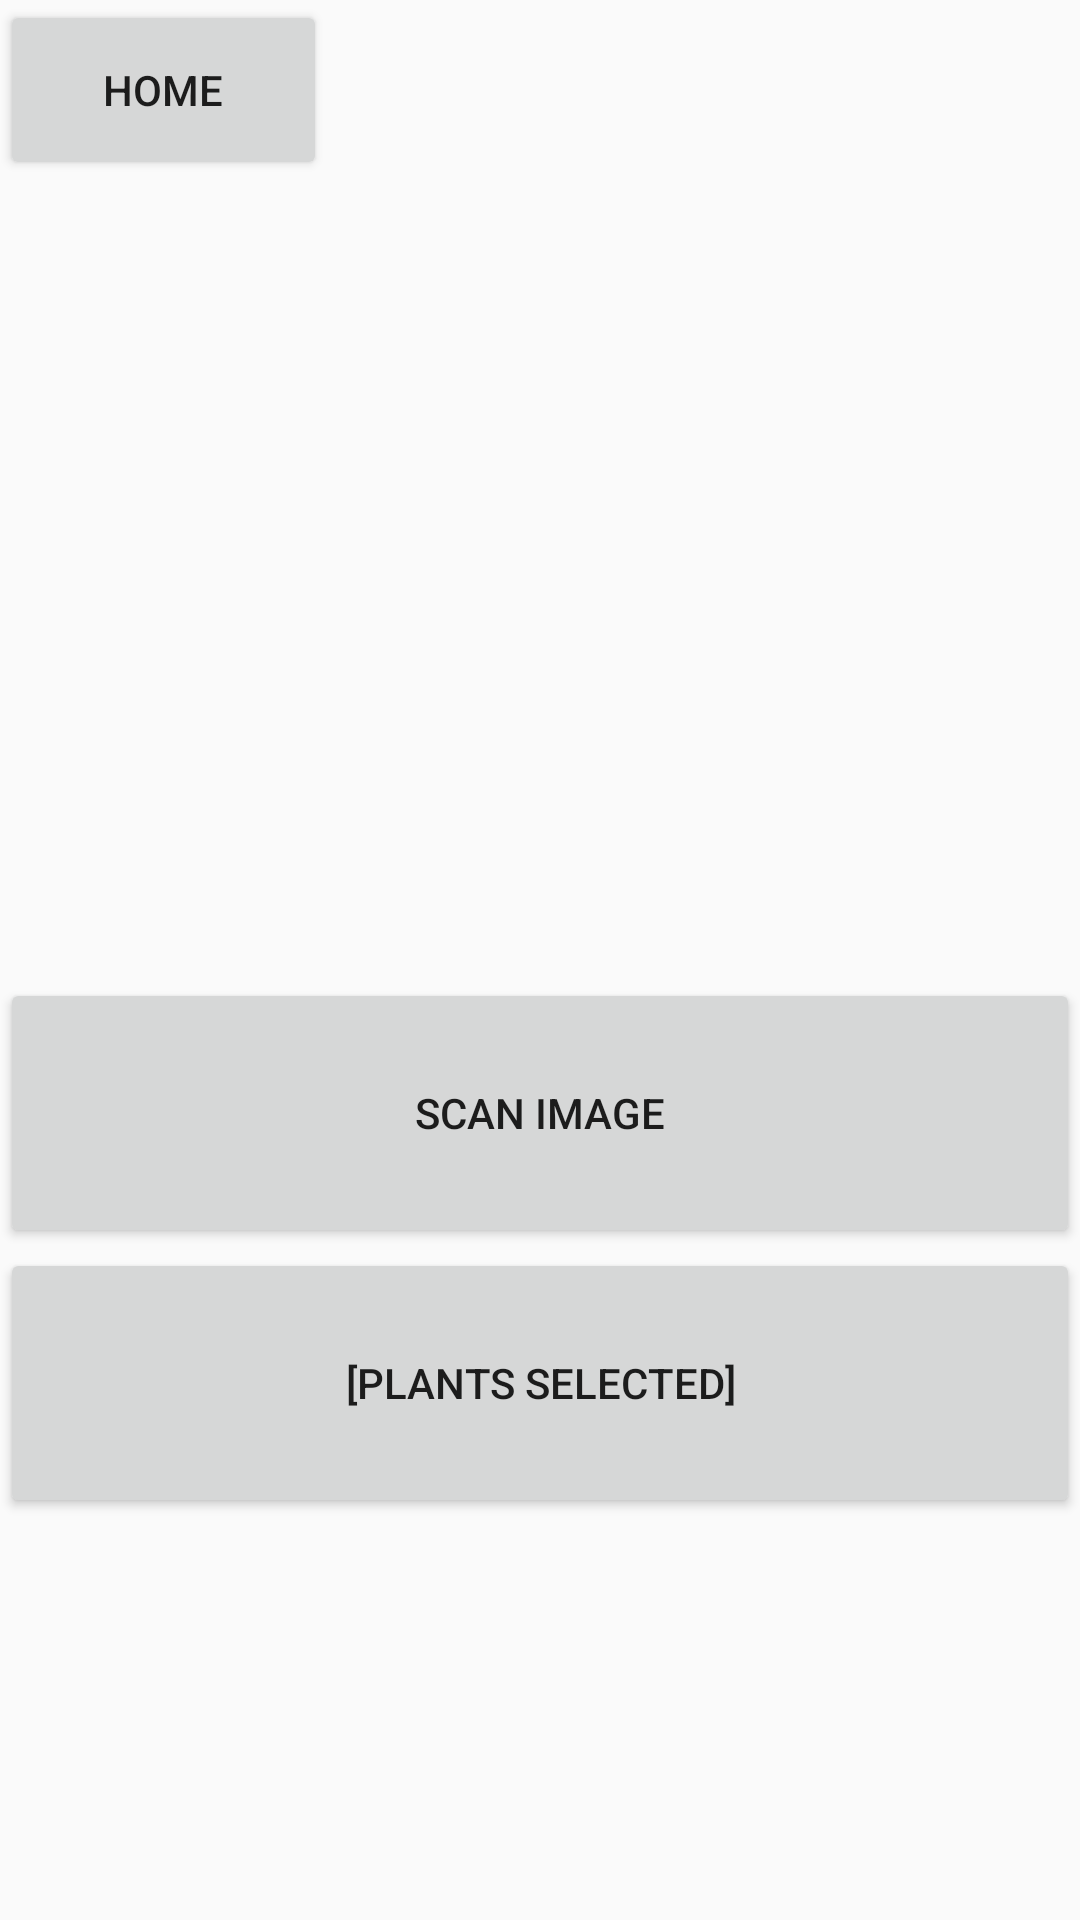

Here is an Android app screen rendered from its layout file. Give the layout XML and the strings, colors and styles it references.
<!-- AndroidManifest.xml: application theme AppTheme -->
<!-- res/layout/activity_scan_menu_plant.xml -->
<?xml version="1.0" encoding="utf-8"?>
<LinearLayout xmlns:android="http://schemas.android.com/apk/res/android"
    android:orientation="vertical" android:layout_width="match_parent"
    android:layout_height="match_parent"
    android:weightSum="1">

    <Button
        android:text="HOME"
        android:layout_width="109dp"
        android:layout_height="60dp"
        android:id="@+id/button2"
        android:onClick="openMain (ScanMenuPlant)" />

    <RelativeLayout
        android:orientation="vertical"
        android:layout_width="fill_parent"
        android:layout_height="266dp">

        <ImageView
            android:layout_width="wrap_content"
            android:layout_height="250dp"
            android:id="@+id/image_view"
            android:layout_gravity="center_horizontal"
            android:layout_marginTop="5dp"
            android:src="@drawable/moose"
            android:layout_weight="0.79" />

    </RelativeLayout>

    <Button
        android:layout_width="match_parent"
        android:layout_height="90dp"
        android:text="SCAN IMAGE"
        android:id="@+id/plantMenuScan"
        android:layout_gravity="center_horizontal"
        android:onClick="scan (ScanMenuPlant)" />

    <Button
        android:layout_width="match_parent"
        android:layout_height="90dp"
        android:text="[PLANTS SELECTED]"
        android:id="@+id/plantMenuToggle"
        android:layout_gravity="center_horizontal"
        android:onClick="toggleAnimal (ScanMenuPlant)"/>

</LinearLayout>
<!-- resources referenced by this layout -->
<resources>
  <style name="AppTheme" parent="Theme.AppCompat.Light.DarkActionBar">
          
          <item name="colorPrimary">@color/colorPrimary</item>
          <item name="colorPrimaryDark">@color/colorPrimaryDark</item>
          <item name="colorAccent">@color/colorAccent</item>
      </style>
  <color name="colorPrimary">@android:color/holo_green_dark</color>
  <color name="colorPrimaryDark">#4b3832</color>
  <color name="colorAccent">#be9b7b</color>
</resources>
